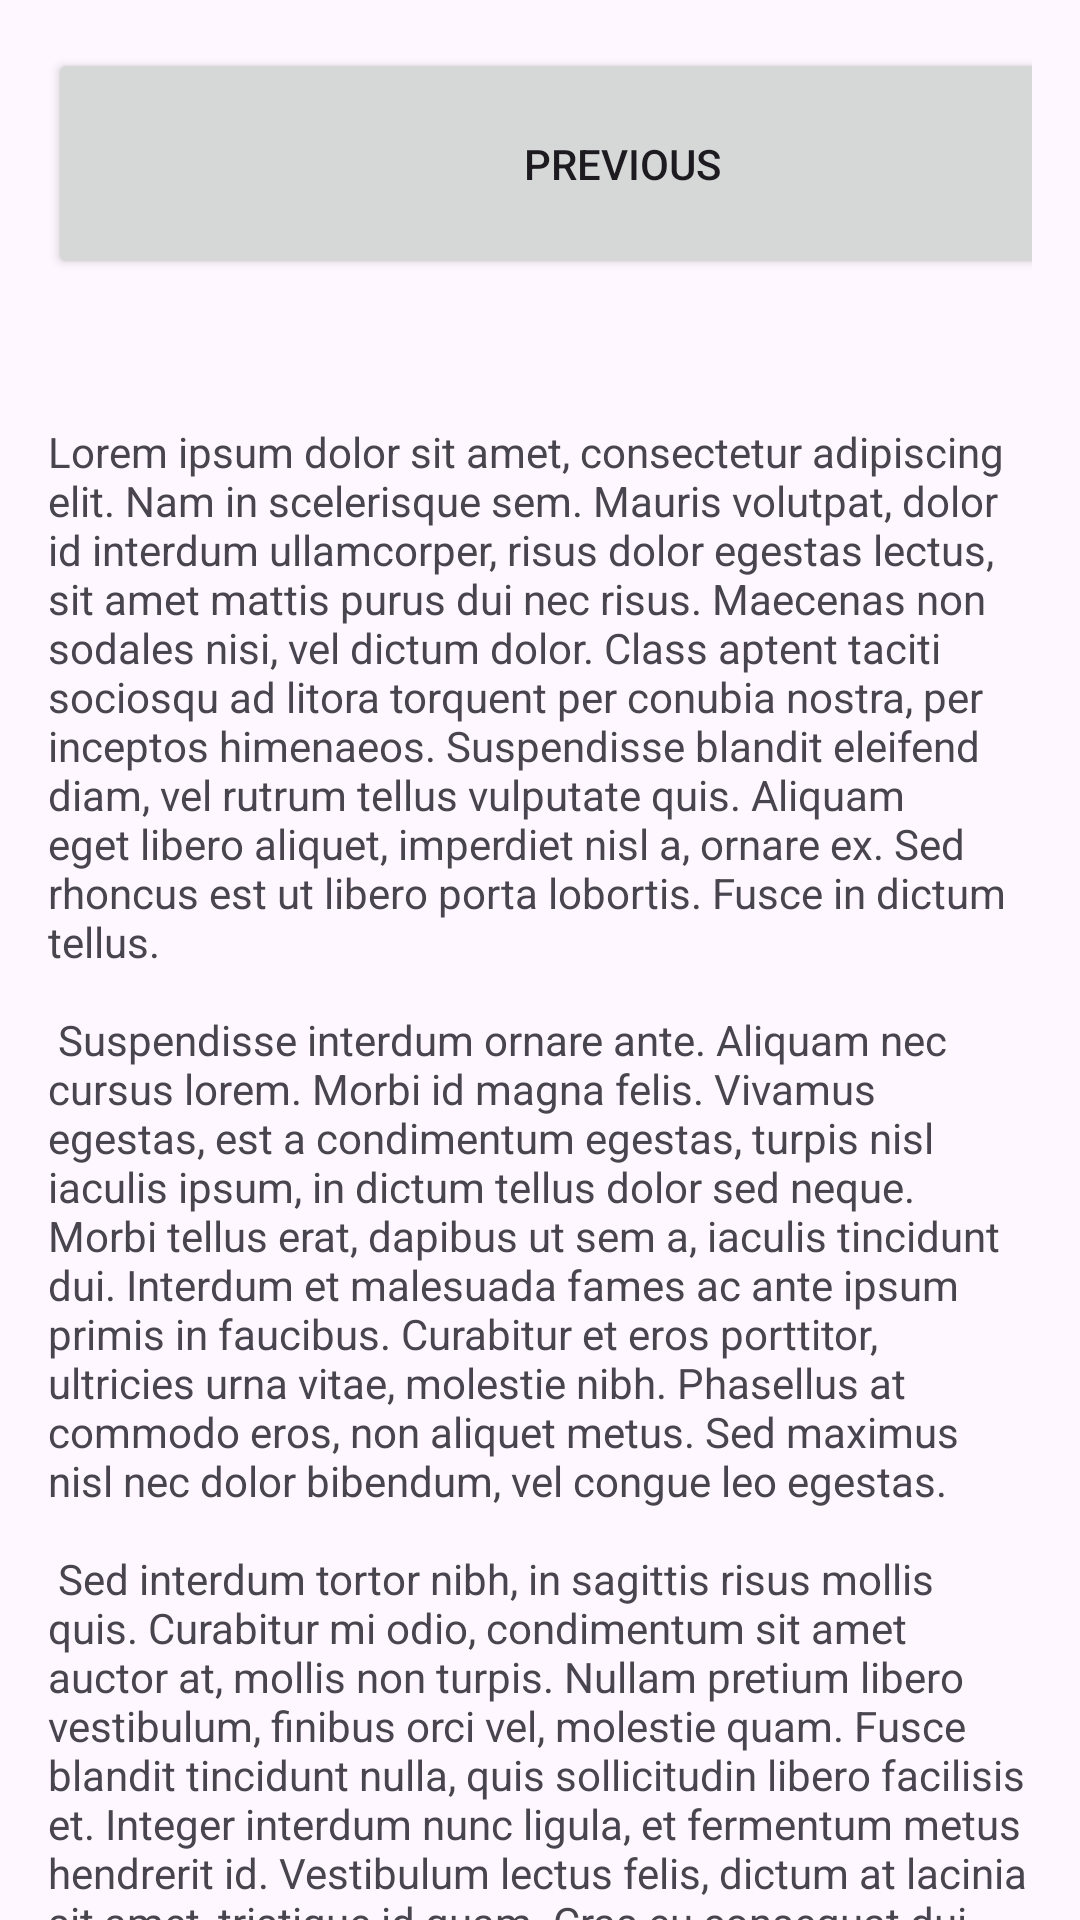

This screen was rendered from an Android layout file. Write that file and the resources it references.
<!-- AndroidManifest.xml: application theme Theme.EcoAct -->
<!-- res/layout/fragment_second.xml -->
<?xml version="1.0" encoding="utf-8"?>
<androidx.core.widget.NestedScrollView xmlns:android="http://schemas.android.com/apk/res/android"
    xmlns:app="http://schemas.android.com/apk/res-auto"
    xmlns:tools="http://schemas.android.com/tools"
    android:layout_width="match_parent"
    android:layout_height="match_parent"
    tools:context=".SecondFragment">

    <androidx.constraintlayout.widget.ConstraintLayout
        android:layout_width="match_parent"
        android:layout_height="match_parent"
        android:padding="16dp">

        <Button
            android:id="@+id/button_second"
            android:layout_width="383dp"
            android:layout_height="77dp"
            android:layout_marginBottom="32dp"
            android:text="@string/previous"
            app:layout_constraintBottom_toTopOf="@+id/textview_second"
            app:layout_constraintStart_toStartOf="parent"
            app:layout_constraintTop_toTopOf="parent" />

        <TextView
            android:id="@+id/textview_second"
            android:layout_width="wrap_content"
            android:layout_height="wrap_content"
            android:layout_marginTop="16dp"
            android:text="@string/lorem_ipsum"
            app:layout_constraintBottom_toBottomOf="parent"
            app:layout_constraintEnd_toEndOf="parent"
            app:layout_constraintStart_toStartOf="parent"
            app:layout_constraintTop_toBottomOf="@id/button_second" />

    </androidx.constraintlayout.widget.ConstraintLayout>
</androidx.core.widget.NestedScrollView>
<!-- resources referenced by this layout -->
<resources>
  <string name="lorem_ipsum">
          Lorem ipsum dolor sit amet, consectetur adipiscing elit. Nam in scelerisque sem. Mauris
          volutpat, dolor id interdum ullamcorper, risus dolor egestas lectus, sit amet mattis purus
          dui nec risus. Maecenas non sodales nisi, vel dictum dolor. Class aptent taciti sociosqu ad
          litora torquent per conubia nostra, per inceptos himenaeos. Suspendisse blandit eleifend
          diam, vel rutrum tellus vulputate quis. Aliquam eget libero aliquet, imperdiet nisl a,
          ornare ex. Sed rhoncus est ut libero porta lobortis. Fusce in dictum tellus.\n\n
          Suspendisse interdum ornare ante. Aliquam nec cursus lorem. Morbi id magna felis. Vivamus
          egestas, est a condimentum egestas, turpis nisl iaculis ipsum, in dictum tellus dolor sed
          neque. Morbi tellus erat, dapibus ut sem a, iaculis tincidunt dui. Interdum et malesuada
          fames ac ante ipsum primis in faucibus. Curabitur et eros porttitor, ultricies urna vitae,
          molestie nibh. Phasellus at commodo eros, non aliquet metus. Sed maximus nisl nec dolor
          bibendum, vel congue leo egestas.\n\n
          Sed interdum tortor nibh, in sagittis risus mollis quis. Curabitur mi odio, condimentum sit
          amet auctor at, mollis non turpis. Nullam pretium libero vestibulum, finibus orci vel,
          molestie quam. Fusce blandit tincidunt nulla, quis sollicitudin libero facilisis et. Integer
          interdum nunc ligula, et fermentum metus hendrerit id. Vestibulum lectus felis, dictum at
          lacinia sit amet, tristique id quam. Cras eu consequat dui. Suspendisse sodales nunc ligula,
          in lobortis sem porta sed. Integer id ultrices magna, in luctus elit. Sed a pellentesque
          est.\n\n
          Aenean nunc velit, lacinia sed dolor sed, ultrices viverra nulla. Etiam a venenatis nibh.
          Morbi laoreet, tortor sed facilisis varius, nibh orci rhoncus nulla, id elementum leo dui
          non lorem. Nam mollis ipsum quis auctor varius. Quisque elementum eu libero sed commodo. In
          eros nisl, imperdiet vel imperdiet et, scelerisque a mauris. Pellentesque varius ex nunc,
          quis imperdiet eros placerat ac. Duis finibus orci et est auctor tincidunt. Sed non viverra
          ipsum. Nunc quis augue egestas, cursus lorem at, molestie sem. Morbi a consectetur ipsum, a
          placerat diam. Etiam vulputate dignissim convallis. Integer faucibus mauris sit amet finibus
          convallis.\n\n
          Phasellus in aliquet mi. Pellentesque habitant morbi tristique senectus et netus et
          malesuada fames ac turpis egestas. In volutpat arcu ut felis sagittis, in finibus massa
          gravida. Pellentesque id tellus orci. Integer dictum, lorem sed efficitur ullamcorper,
          libero justo consectetur ipsum, in mollis nisl ex sed nisl. Donec maximus ullamcorper
          sodales. Praesent bibendum rhoncus tellus nec feugiat. In a ornare nulla. Donec rhoncus
          libero vel nunc consequat, quis tincidunt nisl eleifend. Cras bibendum enim a justo luctus
          vestibulum. Fusce dictum libero quis erat maximus, vitae volutpat diam dignissim.
      </string>
  <string name="previous">Previous</string>
  <style name="Theme.EcoAct" parent="Base.Theme.EcoAct" />
  <style name="Base.Theme.EcoAct" parent="Theme.Material3.DayNight.NoActionBar">
          
          
      </style>
</resources>
